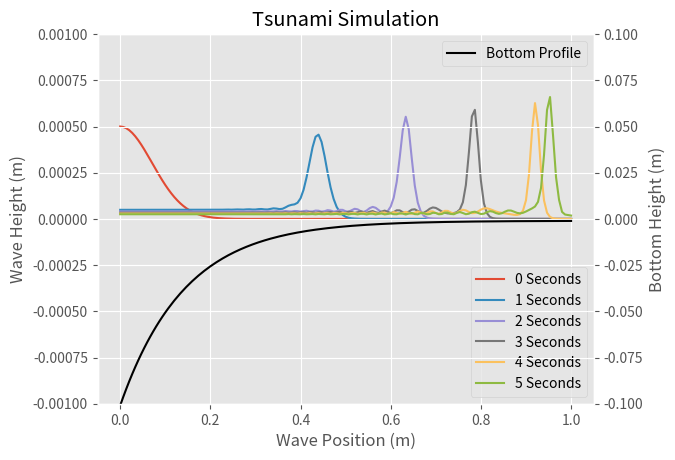

The script that saved this image:
# Author: Alex Rigido
# Please note, this will be the vectorized simulation for a
# faster implementation and better run time.

# import libraries & set plot styling
import numpy as np
import matplotlib.pyplot as plt
plt.style.use("ggplot")

# define parameters
x_min = 0       # (m)
x_max = 1       # (m)
time_start = 0  # start time at 0
time_end = 5    # end time
dt = 0.001      # time step (s)
dx = 1/150      # step size (m)
g = 9.81        # gravity

# Time stamps for plotting
time_stamps = np.arange(time_start, time_end + 1)

# Define the position, speed, & space arrays
x = np.arange(x_min, x_max + dx,dx)
u = np.zeros_like(x)
n = np.zeros_like(x)

# define the bottom_topography for simulation
height = np.clip(0.0005 + (0.01*(1-np.tanh(8*np.pi*(x-0.5)))), 0, 2)
height[:] = 0.1*(np.exp(-x*7)) + 0.001

# set up functions
def wave_height(x):
    ''' This function returns the displacement of the wave assuming
        the undisturbed surface of the wave is 0.'''
    A = 0.0005  # m
    mu = 0.0    # m
    sig = 0.1   # m
    n = A * np.e **(-((x-mu)**2)/sig**2)
    return n

def flux_step(U, gravity, height):
    ''' This function is the flux step of the 2-Step Lax-Wendroff method and
        returns flux calculated at a given time-step, where input U = U(u,n).'''
    flux = np.zeros_like(U)
    flux[0] = gravity * U[1] + 0.5*U[0]**2
    flux[1] = (U[1] + height)*U[0]
    return flux

def lax_step(vector, dx, dt, gravity, height):
    ''' This function is the lax step of the 2-Step Lax-Wendroff method and
            returns the calculated lax-step for an inputted (2 X N) vector.'''
    # compute midpoint averages
    vector_midpoint = 0.5*(vector[:, :-1] + vector[:, 1:])
    height_midpoint = 0.5*(height[1:] + height[:-1])

    # compute flux on boundaries
    boundary_flux = flux_step(vector, gravity, height)

    # compute centered differences
    flux_midpoint = (boundary_flux[:,1:] - boundary_flux[:,:-1])
    vector_half = vector_midpoint - dt * flux_midpoint / (2*dx)

    # compute flux at half time & space
    flux_half_height = flux_step(vector_half, gravity, height_midpoint)
    flux_midpoint_center = (flux_half_height[:,1:] - flux_half_height[:,:-1])
    flux_midpoint_step = np.zeros_like(vector)
    flux_midpoint_step[:,1:-1] = flux_midpoint_center

    # set boundary conditions
    flux_midpoint_step[0,0] = 0
    flux_midpoint_step[0,-1] = 0
    flux_midpoint_step[1,0] = (boundary_flux[1,1] - boundary_flux[1,0])
    flux_midpoint_step[1,-1] = (boundary_flux[1,-1] - boundary_flux[1,-2])

    return vector - dt * flux_midpoint_step / dx

# main algorithm (2-Step Lax-Wendroff)
n = wave_height(x)      # initial wave height
u[:] = 0                # assumed initial wave speed 0
U = np.vstack([u, n])   # initial state of the system U(u,n)

# define the time array for iteration and initialize storage
time_array = np.arange(time_start, time_end, dt)
result = np.zeros((time_array.size, U.shape[0], U.shape[1]))

# iteration through time array
for i,t in enumerate(time_array):
    U = lax_step(U, dx, dt, g, height)
    result[i] = U

# visualize simulation
plt.figure()
plt.title("Tsunami Simulation")
plt.xlabel("Wave Position (m)")
# add the wave height data
plt.ylabel("Wave Height (m)")
plt.ylim(-0.001,0.001)
for stamp in time_stamps:
    plt.plot(x, result[int(stamp // dt), 1], label=(str(stamp) + " Seconds"))
plt.legend(loc=4)
# add the bottom topography
plt.twinx()
plt.plot(x,-height, color='black', label = "Bottom Profile")
plt.ylabel("Bottom Height (m)")
plt.ylim(-0.1,0.1)
plt.legend()
# plt.savefig("tsunami_simulation_SWE.png")
plt.show()